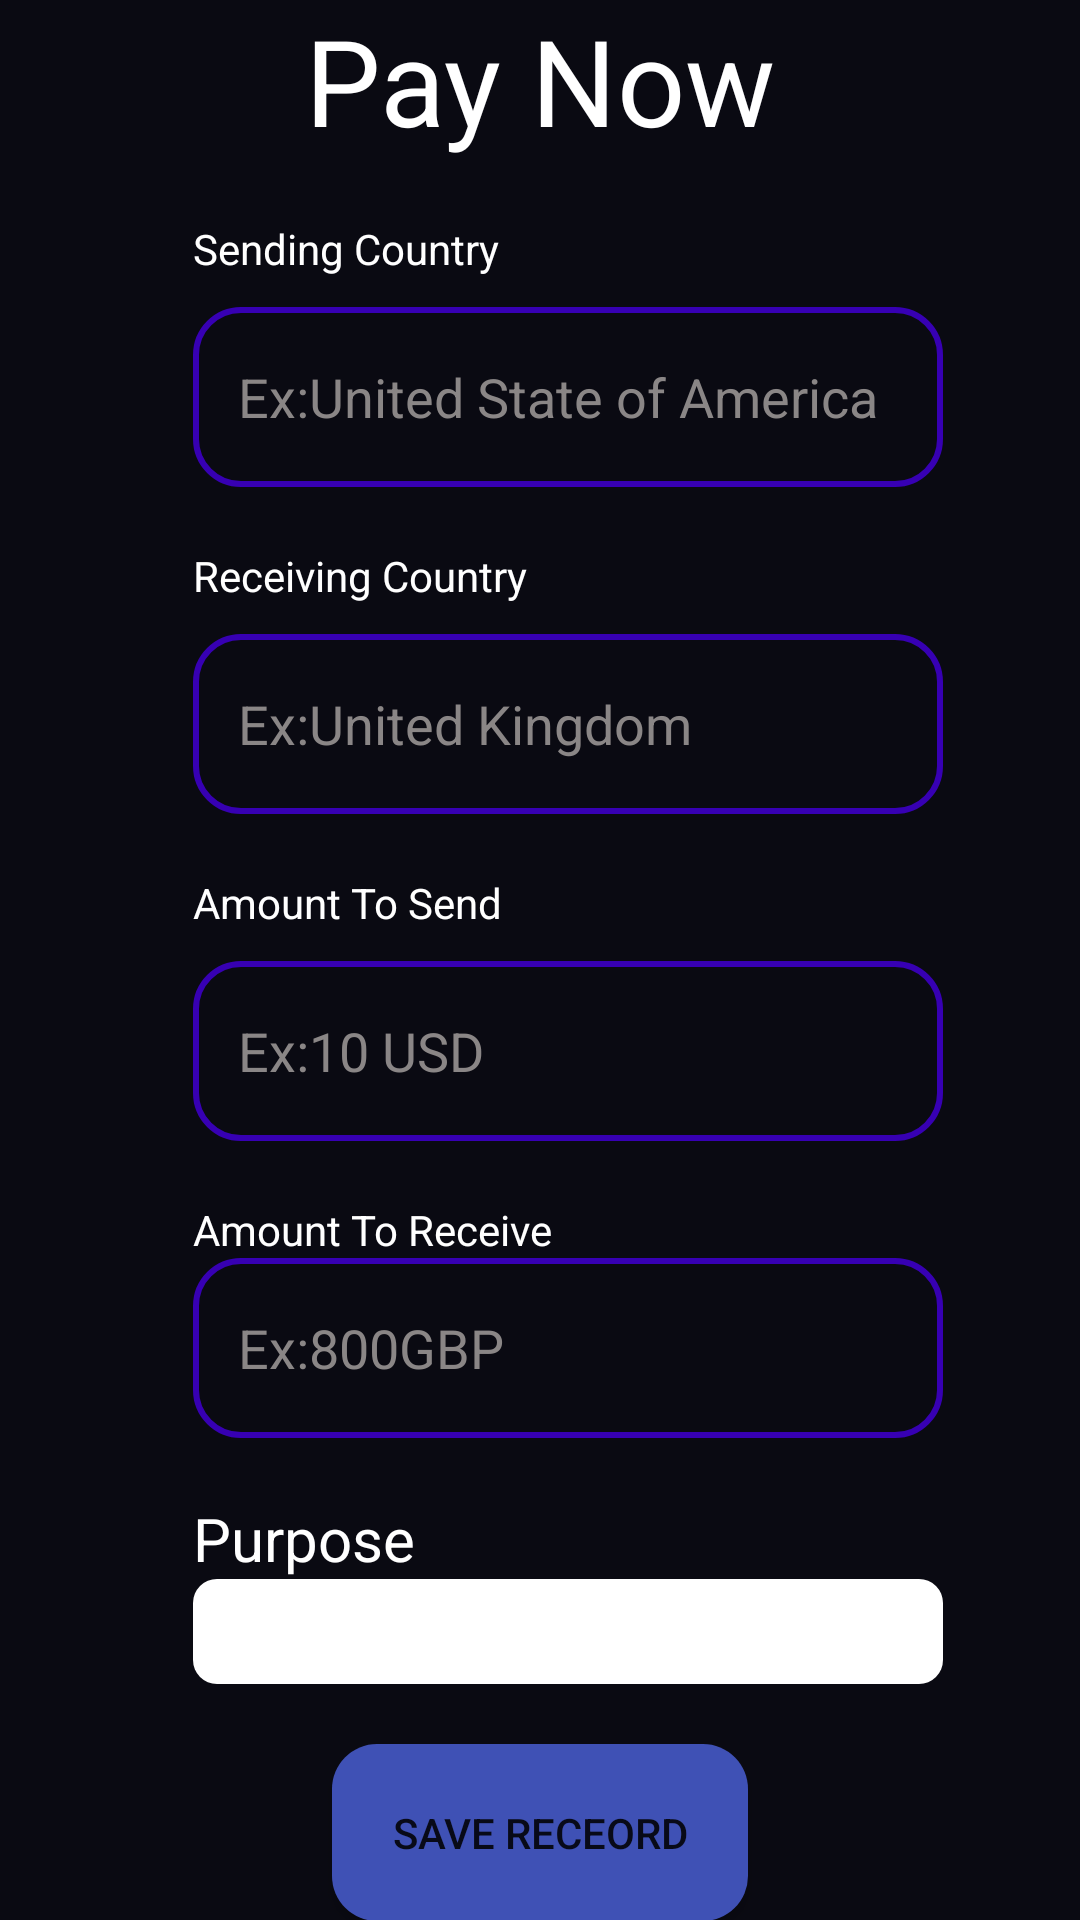

Layout XML and referenced resources for this Android screen:
<!-- AndroidManifest.xml: application theme Theme.Tayseer -->
<!-- res/layout/activity_money_calculator.xml -->
<?xml version="1.0" encoding="utf-8"?>
<androidx.constraintlayout.widget.ConstraintLayout xmlns:android="http://schemas.android.com/apk/res/android"
    xmlns:app="http://schemas.android.com/apk/res-auto"
    xmlns:tools="http://schemas.android.com/tools"
    android:layout_width="match_parent"
    android:layout_height="match_parent"
    android:background="#0A0A12"
    tools:context=".MoneyCalculator">

    <TextView
        android:id="@+id/payNow"
        android:layout_width="wrap_content"
        android:layout_height="wrap_content"
        android:text="Pay Now"
        android:textColor="#FFF"
        android:textSize="40dp"
        app:layout_constraintEnd_toEndOf="parent"
        app:layout_constraintStart_toStartOf="parent"
        app:layout_constraintTop_toTopOf="parent" />

    <TextView
        android:id="@+id/sendingCountry"
        android:layout_width="wrap_content"
        android:layout_height="wrap_content"
        android:layout_marginTop="20dp"
        android:text="Sending Country"
        android:textColor="#FFF"
        app:layout_constraintEnd_toEndOf="parent"
        app:layout_constraintHorizontal_bias="0.25"
        app:layout_constraintStart_toStartOf="parent"
        app:layout_constraintTop_toBottomOf="@id/payNow" />

    <EditText
        android:layout_marginTop="10dp"
        android:id="@+id/sendingCountryEdit"
        android:layout_width="250dp"
        android:layout_height="60dp"
        android:background="@drawable/edit_text"
        android:hint="Ex:United State of America"
        android:paddingLeft="15dp"
        android:textColor="#FFF"
        android:textColorHint="#8A8686"
        app:layout_constraintStart_toStartOf="@id/sendingCountry"
        app:layout_constraintTop_toBottomOf="@id/sendingCountry" />

    <TextView
        android:id="@+id/receivingCountry"
        android:layout_width="wrap_content"
        android:layout_height="wrap_content"
        android:layout_marginTop="20dp"
        android:text="Receiving Country"
        android:textColor="#FFF"
        app:layout_constraintStart_toStartOf="@id/sendingCountryEdit"
        app:layout_constraintTop_toBottomOf="@id/sendingCountryEdit" />

    <EditText
        android:layout_marginTop="10dp"
        android:id="@+id/receivingCountryEdit"
        android:layout_width="250dp"
        android:layout_height="60dp"
        android:background="@drawable/edit_text"
        android:hint="Ex:United Kingdom"
        android:paddingLeft="15dp"
        android:textColor="#FFF"
        android:textColorHint="#8A8686"
        app:layout_constraintStart_toStartOf="@id/receivingCountry"
        app:layout_constraintTop_toBottomOf="@id/receivingCountry" />

    <TextView
        android:id="@+id/amountSend"
        android:layout_width="wrap_content"
        android:layout_height="wrap_content"
        android:layout_marginTop="20dp"
        android:text="Amount To Send"
        android:textColor="#FFF"
        app:layout_constraintStart_toStartOf="@id/receivingCountryEdit"
        app:layout_constraintTop_toBottomOf="@id/receivingCountryEdit" />

    <EditText
        android:layout_marginTop="10dp"
        android:id="@+id/amountSendEdit"
        android:layout_width="250dp"
        android:layout_height="60dp"
        android:background="@drawable/edit_text"
        android:hint="Ex:10 USD"
        android:paddingLeft="15dp"
        android:textColor="#FFF"
        android:textColorHint="#8A8686"
        app:layout_constraintStart_toStartOf="@id/amountSend"
        app:layout_constraintTop_toBottomOf="@id/amountSend" />

    <TextView
        android:id="@+id/amountReceive"
        android:layout_width="wrap_content"
        android:layout_height="wrap_content"
        android:layout_marginTop="20dp"
        android:text="Amount To Receive"
        android:textColor="#FFF"
        app:layout_constraintStart_toStartOf="@id/amountSendEdit"
        app:layout_constraintTop_toBottomOf="@id/amountSendEdit" />

    <EditText
        android:id="@+id/amountReceiveEdit"
        android:layout_width="250dp"
        android:layout_height="60dp"
        android:background="@drawable/edit_text"
        android:hint="Ex:800GBP"
        android:paddingLeft="15dp"
        android:textColor="#FFF"
        android:textColorHint="#8A8686"
        app:layout_constraintStart_toStartOf="@id/amountReceive"
        app:layout_constraintTop_toBottomOf="@id/amountReceive" />

    <TextView
        android:id="@+id/purpose"
        android:layout_width="wrap_content"
        android:layout_height="wrap_content"
        android:layout_marginTop="20dp"
        android:text="Purpose"
        android:textColor="#FFF"
        android:textSize="20dp"
        app:layout_constraintStart_toStartOf="@+id/amountReceiveEdit"
        app:layout_constraintTop_toBottomOf="@id/amountReceiveEdit" />

    <Spinner
        android:id="@+id/purpose_list"
        android:layout_width="250dp"
        android:layout_height="35dp"
        android:background="@drawable/purpose_bg"
        android:spinnerMode="dropdown"
        app:layout_constraintStart_toStartOf="@id/purpose"
        app:layout_constraintTop_toBottomOf="@id/purpose" />

    <Button
        android:id="@+id/btnSave"
        android:layout_width="wrap_content"
        android:layout_height="wrap_content"
        android:layout_marginTop="20dp"
        android:background="@drawable/signup_btn"
        android:gravity="center"
        android:padding="20dp"
        android:text="Save Receord"
        app:layout_constraintBottom_toBottomOf="parent"
        app:layout_constraintEnd_toEndOf="parent"
        app:layout_constraintStart_toStartOf="parent"
        app:layout_constraintTop_toBottomOf="@id/purpose_list" />

</androidx.constraintlayout.widget.ConstraintLayout>
<!-- resources referenced by this layout -->
<resources>
  <!-- drawable edit_text (drawable) -->
  <?xml version="1.0" encoding="utf-8"?>
  <shape xmlns:android="http://schemas.android.com/apk/res/android">
      <solid android:color="@color/transparent"/>
      <stroke android:color="@color/purple_700" android:width="2dp"/>
     <corners android:radius="15dp"/>
  </shape>
  <!-- drawable purpose_bg (drawable) -->
  <?xml version="1.0" encoding="utf-8"?>
  <shape android:shape="rectangle" xmlns:android="http://schemas.android.com/apk/res/android">
      <solid android:color="#FFFFFF" />
      <corners android:radius="8dp" />
  </shape>
  <!-- drawable signup_btn (drawable) -->
  <?xml version="1.0" encoding="utf-8"?>
  <shape android:shape="rectangle" xmlns:android="http://schemas.android.com/apk/res/android">
      <solid android:color="#3F51B5" />
      <corners android:radius="15dp" />
  </shape>
  <style name="Theme.Tayseer" parent="Theme.AppCompat.Light.DarkActionBar">
          
          <item name="colorPrimary">@color/purple_500</item>
          <item name="colorPrimaryVariant">@color/purple_700</item>
          <item name="colorOnPrimary">@color/white</item>
          
          <item name="colorSecondary">@color/teal_200</item>
          <item name="colorSecondaryVariant">@color/teal_700</item>
          <item name="colorOnSecondary">@color/black</item>
          
          <item name="android:statusBarColor">?attr/colorPrimaryVariant</item>
          
      </style>
  <color name="transparent">@android:color/transparent</color>
  <color name="purple_700">#FF3700B3</color>
  <color name="purple_500">#FF6200EE</color>
  <color name="white">#FFFFFFFF</color>
  <color name="teal_200">#FF03DAC5</color>
  <color name="teal_700">#FF018786</color>
  <color name="black">#FF000000</color>
</resources>
